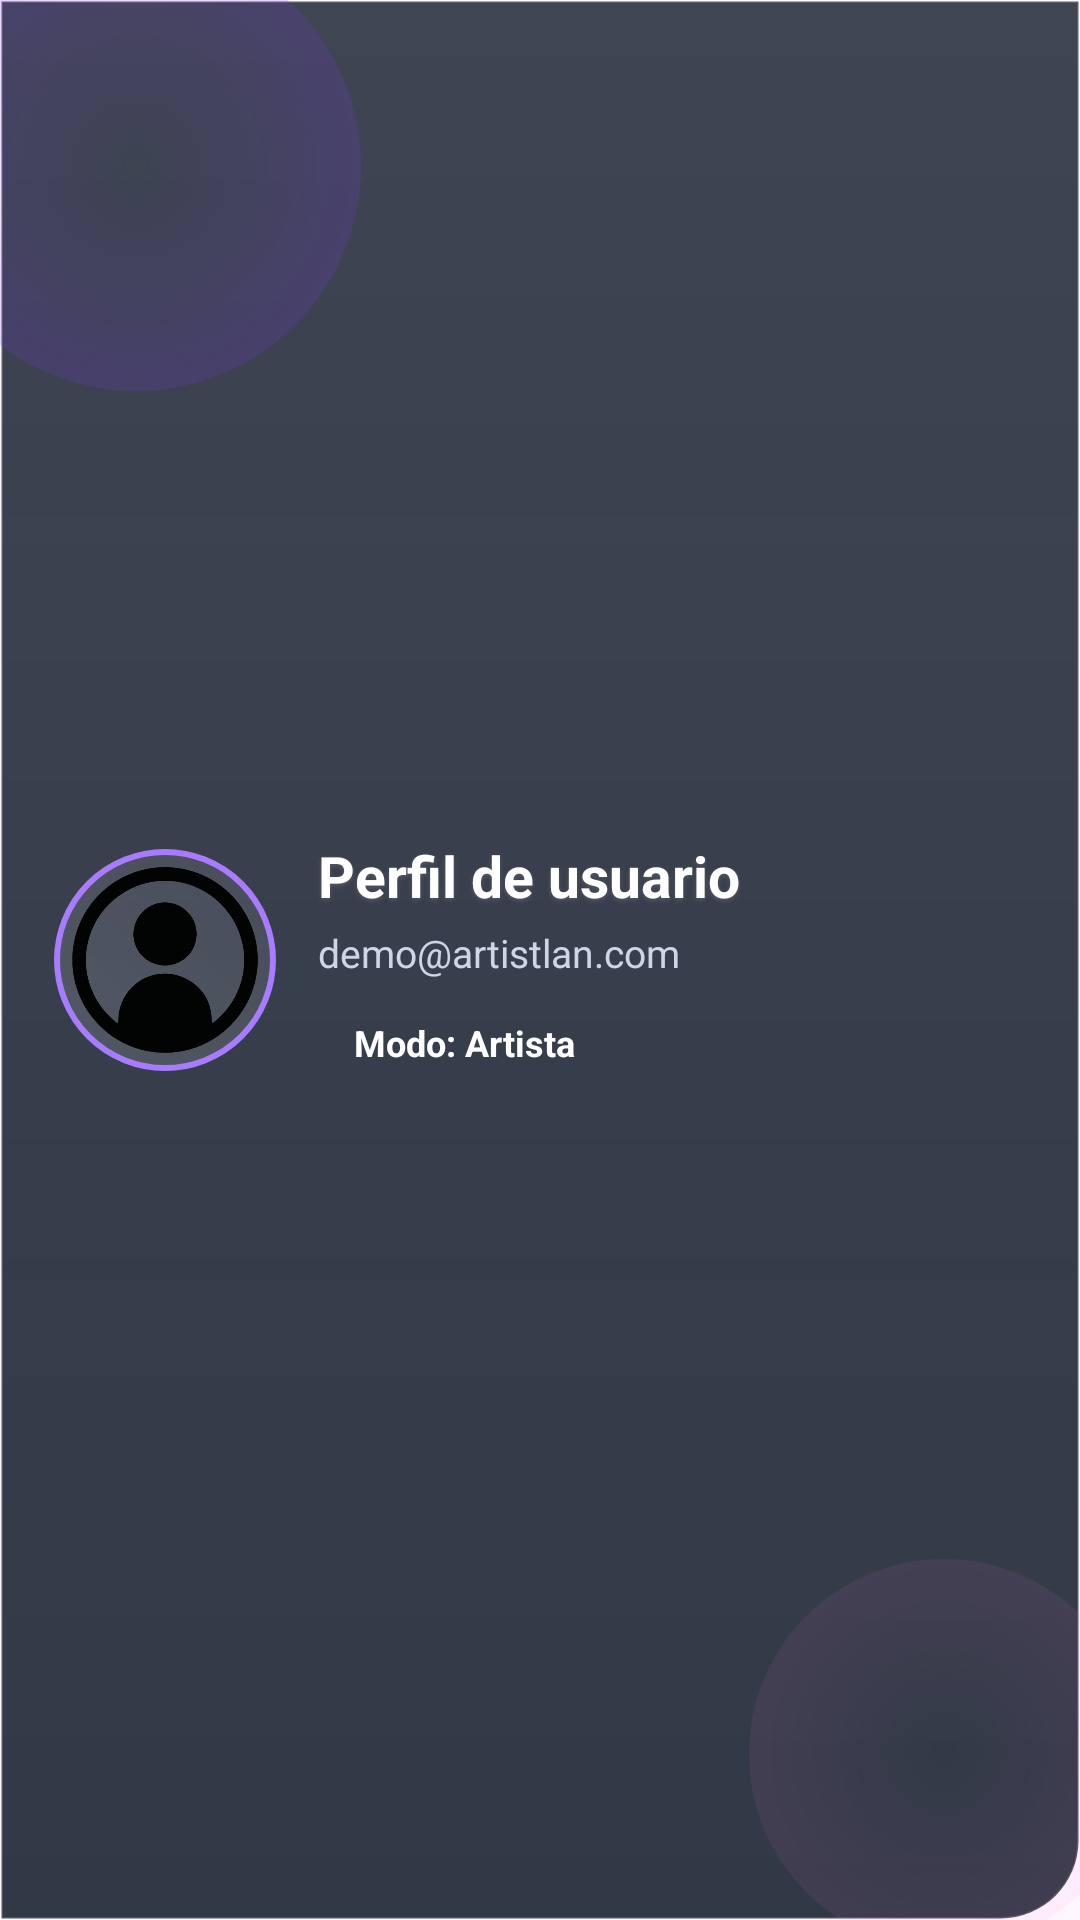

Produce the Android XML layout that renders to this screen, including the resource entries it uses.
<!-- AndroidManifest.xml: application theme Theme.Artistlan -->
<!-- res/layout/header_drawer.xml -->
<?xml version="1.0" encoding="utf-8"?>
<FrameLayout xmlns:android="http://schemas.android.com/apk/res/android"
    android:layout_width="match_parent"
    android:layout_height="160dp"
    android:background="@drawable/bg_drawer_header_artistlan">

    <View
        android:id="@+id/drawerGlow1"
        android:layout_width="150dp"
        android:layout_height="150dp"
        android:layout_gravity="start|top"
        android:layout_marginStart="-30dp"
        android:layout_marginTop="-20dp"
        android:alpha="0.45"
        android:background="@drawable/bg_menu_glow_purple" />

    <View
        android:id="@+id/drawerGlow2"
        android:layout_width="130dp"
        android:layout_height="130dp"
        android:layout_gravity="end|bottom"
        android:layout_marginEnd="-20dp"
        android:layout_marginBottom="-10dp"
        android:alpha="0.28"
        android:background="@drawable/bg_menu_glow_pink" />

    <LinearLayout
        android:layout_width="match_parent"
        android:layout_height="match_parent"
        android:gravity="center_vertical"
        android:orientation="horizontal"
        android:paddingStart="18dp"
        android:paddingTop="18dp"
        android:paddingEnd="18dp"
        android:paddingBottom="18dp">

        <FrameLayout
            android:layout_width="74dp"
            android:layout_height="74dp"
            android:background="@drawable/bg_drawer_avatar"
            android:padding="6dp">

            <ImageView
                android:id="@+id/imgPerfilDrawer"
                android:layout_width="match_parent"
                android:layout_height="match_parent"
                android:contentDescription="Foto de perfil"
                android:scaleType="centerCrop"
                android:src="@drawable/cuenta" />
        </FrameLayout>

        <LinearLayout
            android:layout_width="0dp"
            android:layout_height="wrap_content"
            android:layout_marginStart="14dp"
            android:layout_weight="1"
            android:orientation="vertical">

            <TextView
                android:id="@+id/txtNombreDrawer"
                android:layout_width="wrap_content"
                android:layout_height="wrap_content"
                android:shadowColor="@color/artistlan_menu_stroke_soft"
                android:shadowDx="0"
                android:shadowDy="2"
                android:shadowRadius="4"
                android:text="Perfil de usuario"
                android:textColor="@color/artistlan_text_primary"
                android:textSize="19sp"
                android:textStyle="bold" />

            <TextView
                android:id="@+id/txtCorreoDrawer"
                android:layout_width="wrap_content"
                android:layout_height="wrap_content"
                android:layout_marginTop="4dp"
                android:text="demo@artistlan.com"
                android:textColor="@color/artistlan_text_secondary"
                android:textSize="13sp" />

            <TextView
                android:id="@+id/txtRolDrawer"
                android:layout_width="wrap_content"
                android:layout_height="wrap_content"
                android:layout_marginTop="8dp"
                android:background="@drawable/bg_drawer_item_selected"
                android:paddingStart="12dp"
                android:paddingTop="5dp"
                android:paddingEnd="12dp"
                android:paddingBottom="5dp"
                android:text="Modo: Artista"
                android:textColor="@color/artistlan_text_primary"
                android:textSize="12sp"
                android:textStyle="bold" />
        </LinearLayout>

    </LinearLayout>

</FrameLayout>
<!-- resources referenced by this layout -->
<resources>
  <color name="artistlan_menu_stroke_soft">#24FFFFFF</color>
  <color name="artistlan_text_primary">#FFFFFFFF</color>
  <color name="artistlan_text_secondary">#D0D4E6</color>
  <!-- drawable bg_drawer_avatar (drawable) -->
  <?xml version="1.0" encoding="utf-8"?>
  <shape xmlns:android="http://schemas.android.com/apk/res/android" android:shape="oval">
      <gradient
          android:startColor="#22FFFFFF"
          android:endColor="#12FFFFFF"
          android:angle="45" />
      <stroke
          android:width="2dp"
          android:color="@color/artistlan_menu_accent" />
  </shape>
  <!-- drawable bg_drawer_header_artistlan (drawable) -->
  <?xml version="1.0" encoding="utf-8"?>
  <shape xmlns:android="http://schemas.android.com/apk/res/android">
      <gradient
          android:startColor="#E61B2432"
          android:endColor="#D61A2230"
          android:angle="90" />
      <corners
          android:bottomRightRadius="26dp" />
      <stroke
          android:width="1dp"
          android:color="#24FFFFFF" />
  </shape>
  <!-- drawable bg_drawer_item_selected (drawable) -->
  <?xml version="1.0" encoding="utf-8"?>
  <selector xmlns:android="http://schemas.android.com/apk/res/android">
      <item android:state_checked="true">
          <shape>
              <gradient
                  android:startColor="#40A97CFF"
                  android:endColor="#26FF88D8"
                  android:angle="0" />
              <corners android:radius="22dp" />
              <stroke
                  android:width="1dp"
                  android:color="#7AA97CFF" />
          </shape>
      </item>
  
      <item>
          <shape>
              <solid android:color="@android:color/transparent" />
              <corners android:radius="22dp" />
          </shape>
      </item>
  </selector>
  <!-- drawable bg_menu_glow_pink (drawable) -->
  <?xml version="1.0" encoding="utf-8"?>
  <shape xmlns:android="http://schemas.android.com/apk/res/android" android:shape="oval">
      <gradient
          android:type="radial"
          android:gradientRadius="180dp"
          android:centerColor="@color/artistlan_menu_glow_pink"
          android:endColor="@android:color/transparent" />
  </shape>
  <!-- drawable bg_menu_glow_purple (drawable) -->
  <?xml version="1.0" encoding="utf-8"?>
  <shape xmlns:android="http://schemas.android.com/apk/res/android" android:shape="oval">
      <gradient
          android:type="radial"
          android:gradientRadius="180dp"
          android:centerColor="@color/artistlan_menu_glow_purple"
          android:endColor="@android:color/transparent" />
  </shape>
  <!-- drawable cuenta: png bitmap (drawable, 87890 bytes) -->
  <style name="Theme.Artistlan" parent="Base.Theme.Artistlan" />
  <color name="artistlan_menu_accent">#A97CFF</color>
  <color name="artistlan_menu_glow_pink">#66FF6FD8</color>
  <color name="artistlan_menu_glow_purple">#7A7C3AED</color>
  <style name="Base.Theme.Artistlan" parent="Theme.Material3.DayNight.NoActionBar">
          
          
      </style>
</resources>
